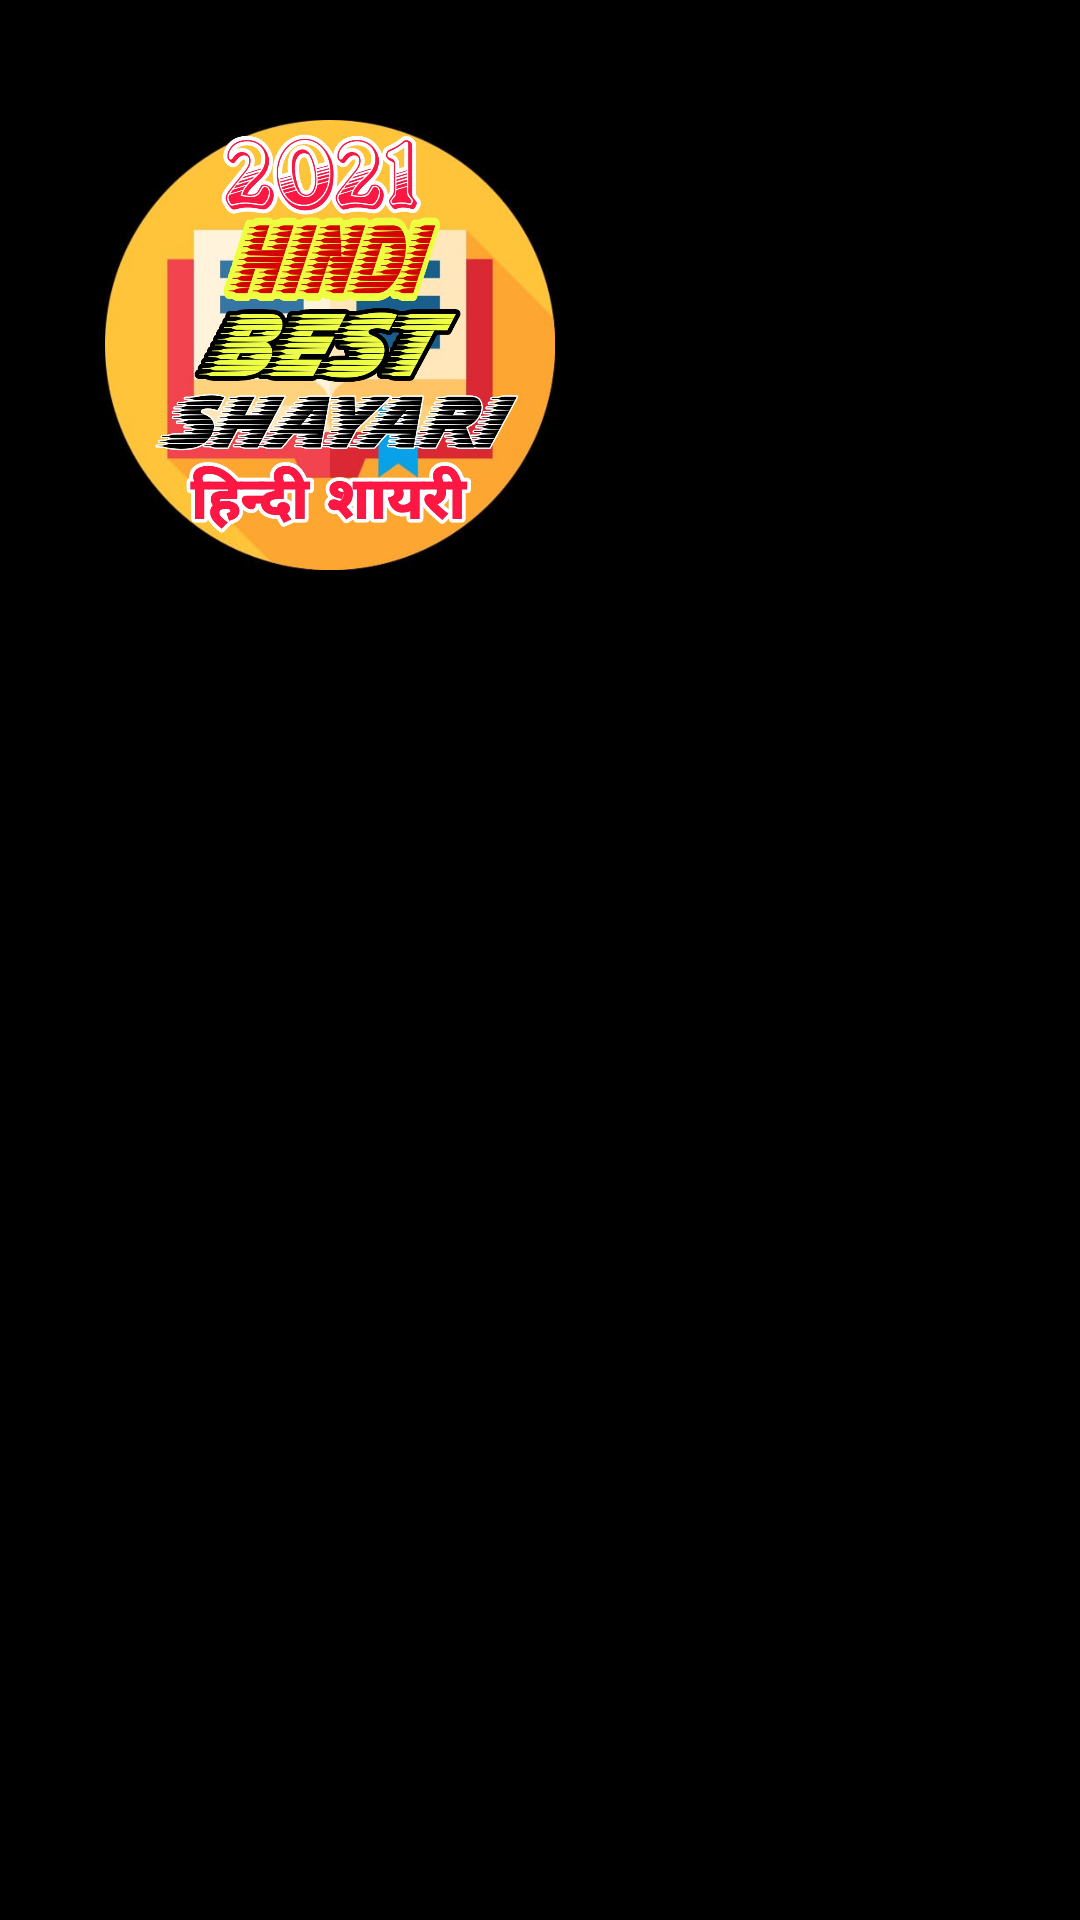

Here is an Android app screen rendered from its layout file. Give the layout XML and the strings, colors and styles it references.
<!-- AndroidManifest.xml: application theme Theme.MyShayariApp -->
<!-- res/layout/nav_header_main.xml -->
<?xml version="1.0" encoding="utf-8"?>
<LinearLayout xmlns:android="http://schemas.android.com/apk/res/android"
    xmlns:app="http://schemas.android.com/apk/res-auto"
    android:layout_width="match_parent"
    android:layout_height="220dp"
    android:background="@color/black"
    android:gravity="start"
    android:orientation="vertical"
    android:padding="10dp"
    android:theme="@style/ThemeOverlay.AppCompat.Dark">

    <ImageView
        android:id="@+id/imageView"
        android:layout_width="200dp"
        android:layout_height="150dp"
        android:layout_marginTop="30dp"
        android:contentDescription="@string/nav_header_desc"
        android:paddingTop="@dimen/nav_header_vertical_spacing"
        android:src="@drawable/icon" />


</LinearLayout>
<!-- resources referenced by this layout -->
<resources>
  <!-- drawable icon: png bitmap (drawable, 820058 bytes) -->
  <string name="nav_header_desc">Navigation header</string>
  <style name="Theme.MyShayariApp" parent="Theme.AppCompat.Light.NoActionBar">
          
          <item name="colorPrimary">@color/purple_500</item>
          <item name="colorPrimaryVariant">@color/purple_700</item>
          <item name="colorOnPrimary">@color/white</item>
          
          <item name="colorSecondary">@color/teal_200</item>
          <item name="colorSecondaryVariant">@color/teal_700</item>
          <item name="colorOnSecondary">@color/black</item>
          
          <item name="android:statusBarColor" tools:targetApi="l">?attr/colorPrimaryVariant</item>
          
      </style>
  <!-- not gathered from this repository: default colours our renderer supplied (Android Studio template values) -->
  <color name="purple_500">#FF6200EE</color>
  <color name="purple_700">#FF3700B3</color>
  <color name="teal_200">#FF03DAC5</color>
  <color name="teal_700">#FF018786</color>
  <color name="black">#FF000000</color>
  <color name="white">#FFFFFFFF</color>
</resources>
